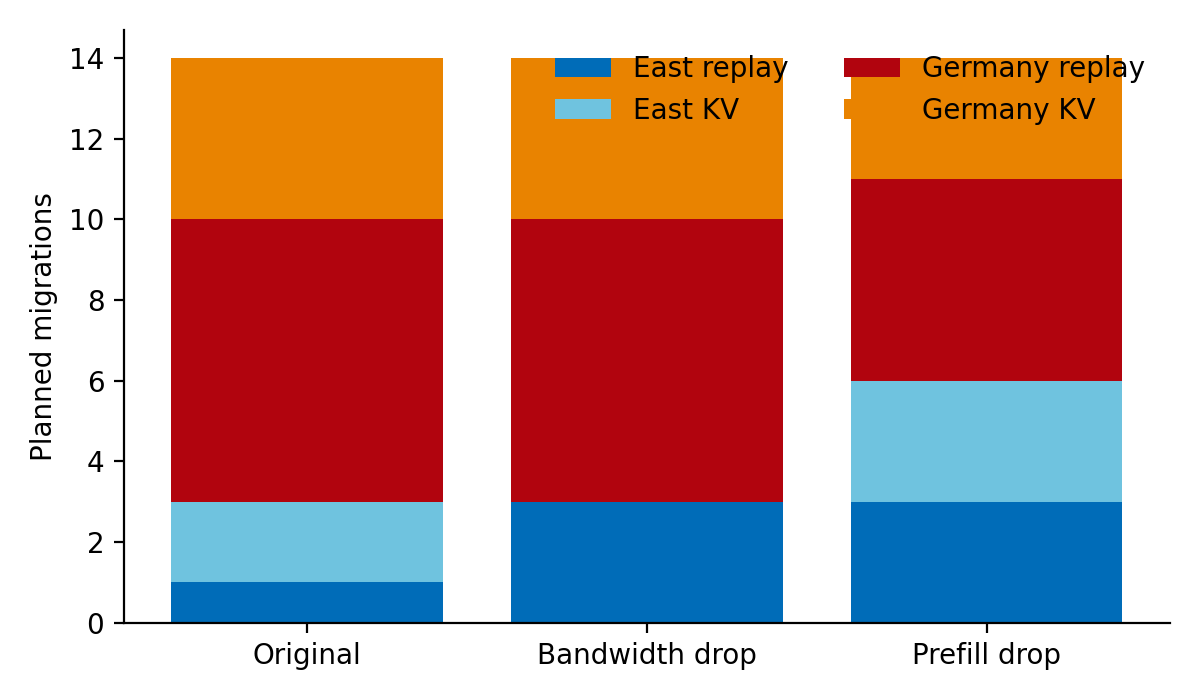

The data file committed next to this chart (first rows):
condition, east_kv_transfer, east_replay, germany_kv_transfer, germany_replay, label, planned_sessions
original, 2, 1, 4, 7, Original, 14
bandwidth_drop, 0, 3, 4, 7, Bandwidth drop, 14
prefill_drop, 3, 3, 3, 5, Prefill drop, 14
